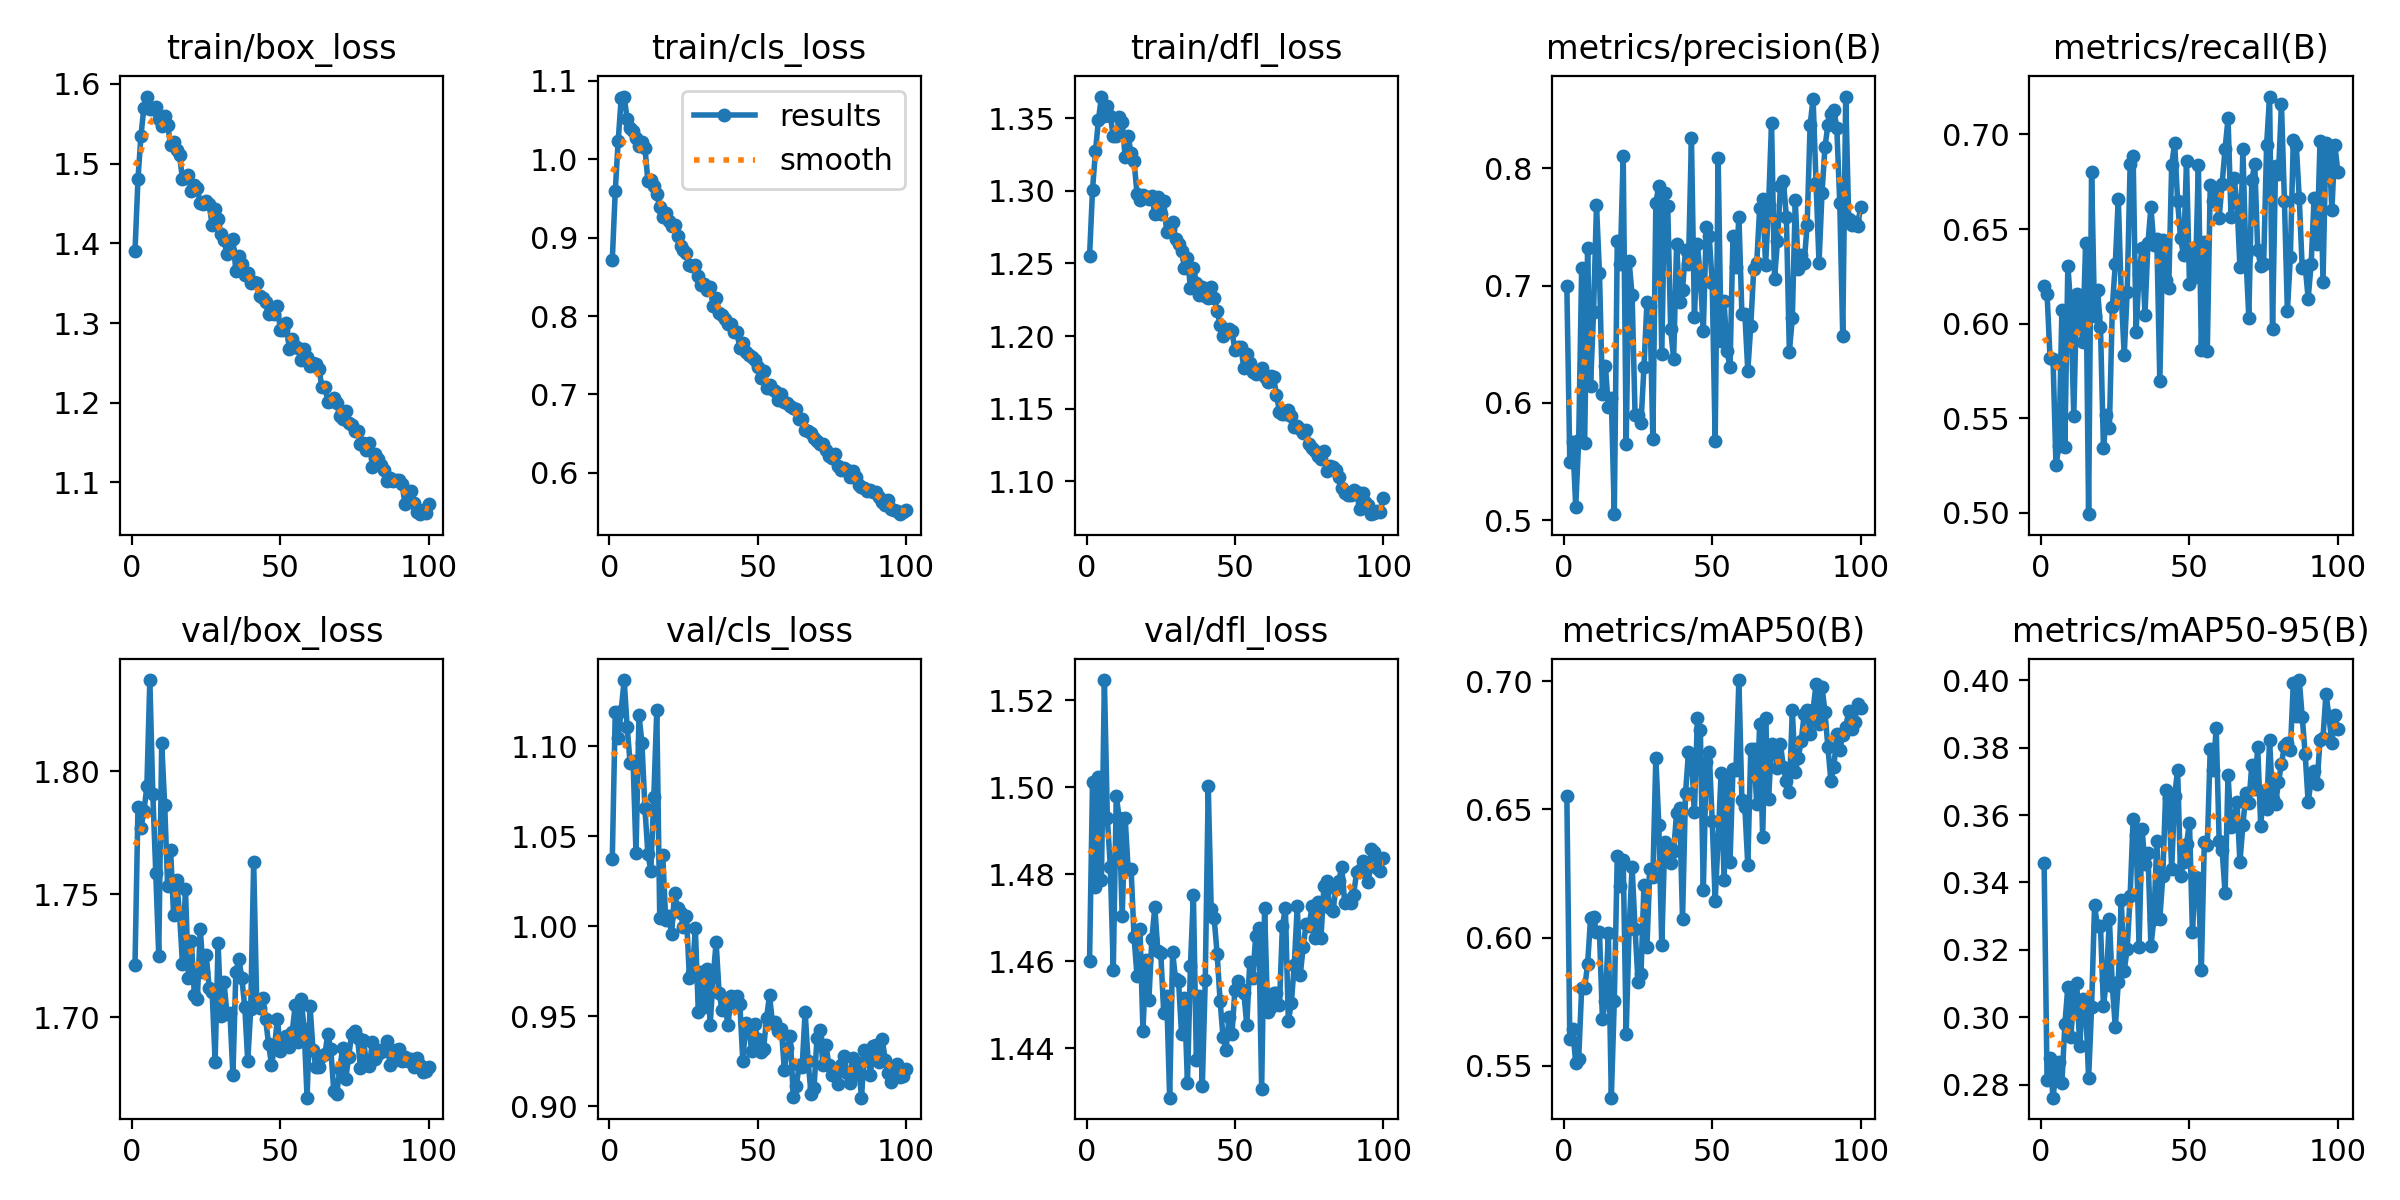

Values plotted in this chart, from the file beside it:
epoch, train/box_loss, train/cls_loss, train/dfl_loss, metrics/precision(B), metrics/recall(B), metrics/mAP50(B), metrics/mAP50-95(B), val/box_loss, val/cls_loss, val/dfl_loss, lr/pg0, lr/pg1, lr/pg2
1, 1.39, 0.8711, 1.255, 0.6998, 0.62, 0.6554, 0.3458, 1.721, 1.037, 1.46, 0.0004713, 0.0004713, 0.0004713
2, 1.481, 0.9593, 1.301, 0.55, 0.6158, 0.5605, 0.2815, 1.786, 1.119, 1.501, 0.0009382, 0.0009382, 0.0009382
3, 1.535, 1.024, 1.327, 0.5667, 0.5817, 0.5643, 0.2878, 1.777, 1.105, 1.477, 0.001396, 0.001396, 0.001396
4, 1.57, 1.077, 1.349, 0.5115, 0.5816, 0.5511, 0.2762, 1.784, 1.12, 1.502, 0.001387, 0.001387, 0.001387
5, 1.584, 1.08, 1.365, 0.5682, 0.5251, 0.5528, 0.284, 1.794, 1.137, 1.479, 0.001372, 0.001372, 0.001372
6, 1.569, 1.052, 1.352, 0.7152, 0.5355, 0.5804, 0.2867, 1.837, 1.111, 1.525, 0.001358, 0.001358, 0.001358
7, 1.568, 1.04, 1.359, 0.5657, 0.6071, 0.5804, 0.2804, 1.791, 1.091, 1.493, 0.001344, 0.001344, 0.001344
8, 1.571, 1.036, 1.352, 0.7323, 0.5347, 0.5897, 0.298, 1.759, 1.092, 1.482, 0.00133, 0.00133, 0.00133
9, 1.556, 1.027, 1.337, 0.6144, 0.6306, 0.6076, 0.3091, 1.725, 1.041, 1.458, 0.001316, 0.001316, 0.001316
10, 1.547, 1.017, 1.338, 0.6773, 0.6093, 0.608, 0.2943, 1.811, 1.117, 1.498, 0.001302, 0.001302, 0.001302
11, 1.559, 1.022, 1.351, 0.7684, 0.5515, 0.6022, 0.3057, 1.786, 1.102, 1.493, 0.001288, 0.001288, 0.001288
12, 1.548, 1.015, 1.348, 0.7109, 0.6158, 0.6021, 0.3102, 1.753, 1.066, 1.47, 0.001273, 0.001273, 0.001273
13, 1.523, 0.9725, 1.323, 0.6073, 0.6091, 0.5682, 0.2915, 1.768, 1.04, 1.493, 0.001259, 0.001259, 0.001259
14, 1.527, 0.9738, 1.338, 0.6316, 0.5903, 0.5753, 0.3055, 1.742, 1.031, 1.481, 0.001245, 0.001245, 0.001245
15, 1.517, 0.9655, 1.326, 0.5962, 0.6425, 0.602, 0.3037, 1.756, 1.072, 1.481, 0.001231, 0.001231, 0.001231
16, 1.51, 0.9561, 1.32, 0.6041, 0.4993, 0.5376, 0.2819, 1.742, 1.12, 1.466, 0.001217, 0.001217, 0.001217
17, 1.481, 0.9384, 1.298, 0.5051, 0.6803, 0.5755, 0.3029, 1.722, 1.004, 1.457, 0.001203, 0.001203, 0.001203
18, 1.482, 0.9262, 1.293, 0.7382, 0.6039, 0.6317, 0.3332, 1.752, 1.04, 1.467, 0.001189, 0.001189, 0.001189
19, 1.485, 0.9315, 1.297, 0.7187, 0.6179, 0.62, 0.327, 1.716, 1.004, 1.444, 0.001174, 0.001174, 0.001174
20, 1.466, 0.921, 1.296, 0.8109, 0.5983, 0.6304, 0.3271, 1.731, 1.006, 1.46, 0.00116, 0.00116, 0.00116
21, 1.474, 0.9148, 1.295, 0.5646, 0.5341, 0.5625, 0.3032, 1.709, 0.9958, 1.451, 0.001146, 0.001146, 0.001146
22, 1.47, 0.916, 1.296, 0.7208, 0.5517, 0.6036, 0.3111, 1.707, 1.019, 1.465, 0.001132, 0.001132, 0.001132
23, 1.45, 0.9022, 1.284, 0.6918, 0.5448, 0.6277, 0.3292, 1.736, 1.01, 1.472, 0.001118, 0.001118, 0.001118
24, 1.449, 0.8892, 1.296, 0.5896, 0.6089, 0.6035, 0.3093, 1.718, 1.007, 1.462, 0.001104, 0.001104, 0.001104
25, 1.453, 0.8847, 1.284, 0.59, 0.6317, 0.5828, 0.297, 1.725, 0.9997, 1.462, 0.001089, 0.001089, 0.001089
26, 1.449, 0.8801, 1.293, 0.5829, 0.6661, 0.586, 0.3104, 1.712, 1.006, 1.448, 0.001075, 0.001075, 0.001075
27, 1.423, 0.8646, 1.272, 0.6307, 0.6157, 0.6206, 0.3347, 1.71, 0.9711, 1.452, 0.001061, 0.001061, 0.001061
28, 1.442, 0.8644, 1.274, 0.6857, 0.5835, 0.5964, 0.3138, 1.682, 0.9741, 1.429, 0.001047, 0.001047, 0.001047
29, 1.43, 0.8652, 1.279, 0.683, 0.6167, 0.6269, 0.3203, 1.73, 0.999, 1.462, 0.001033, 0.001033, 0.001033
30, 1.412, 0.8513, 1.267, 0.5691, 0.6843, 0.6237, 0.3361, 1.701, 0.9522, 1.456, 0.001019, 0.001019, 0.001019
31, 1.404, 0.8402, 1.264, 0.7706, 0.6888, 0.6702, 0.3588, 1.714, 0.9746, 1.456, 0.001005, 0.001005, 0.001005
32, 1.386, 0.8409, 1.259, 0.7854, 0.5956, 0.644, 0.3541, 1.701, 0.9554, 1.443, 0.0009904, 0.0009904, 0.0009904
33, 1.391, 0.833, 1.247, 0.6418, 0.6263, 0.597, 0.321, 1.702, 0.9766, 1.451, 0.0009763, 0.0009763, 0.0009763
34, 1.406, 0.8371, 1.254, 0.7787, 0.64, 0.6373, 0.3559, 1.676, 0.9455, 1.432, 0.0009622, 0.0009622, 0.0009622
35, 1.365, 0.8129, 1.233, 0.7682, 0.6048, 0.6298, 0.3454, 1.718, 0.9717, 1.459, 0.000948, 0.000948, 0.000948
36, 1.385, 0.8236, 1.247, 0.6627, 0.6425, 0.6293, 0.3488, 1.724, 0.9911, 1.475, 0.0009338, 0.0009338, 0.0009338
37, 1.375, 0.8041, 1.237, 0.6377, 0.6616, 0.6338, 0.3211, 1.716, 0.9632, 1.437, 0.0009197, 0.0009197, 0.0009197
38, 1.36, 0.8009, 1.229, 0.7354, 0.6416, 0.6488, 0.3291, 1.704, 0.9536, 1.452, 0.0009056, 0.0009056, 0.0009056
39, 1.363, 0.7963, 1.234, 0.6859, 0.6445, 0.6504, 0.3523, 1.682, 0.9567, 1.431, 0.0008914, 0.0008914, 0.0008914
40, 1.35, 0.79, 1.227, 0.6964, 0.5697, 0.6073, 0.3291, 1.703, 0.945, 1.456, 0.0008773, 0.0008773, 0.0008773
41, 1.351, 0.7898, 1.226, 0.7307, 0.6442, 0.6562, 0.3418, 1.763, 0.9612, 1.5, 0.0008631, 0.0008631, 0.0008631
42, 1.35, 0.7797, 1.234, 0.7182, 0.623, 0.6722, 0.3674, 1.707, 0.9573, 1.472, 0.000849, 0.000849, 0.000849
43, 1.334, 0.7791, 1.226, 0.8257, 0.6188, 0.6709, 0.365, 1.704, 0.9613, 1.47, 0.0008348, 0.0008348, 0.0008348
44, 1.331, 0.7593, 1.218, 0.6732, 0.6837, 0.6489, 0.344, 1.708, 0.9568, 1.462, 0.0008207, 0.0008207, 0.0008207
45, 1.327, 0.7662, 1.208, 0.7354, 0.6955, 0.6855, 0.3657, 1.699, 0.9252, 1.451, 0.0008065, 0.0008065, 0.0008065
46, 1.312, 0.7539, 1.2, 0.7071, 0.6647, 0.6811, 0.3734, 1.689, 0.9462, 1.442, 0.0007924, 0.0007924, 0.0007924
47, 1.319, 0.7509, 1.203, 0.6613, 0.6451, 0.6185, 0.3418, 1.681, 0.9433, 1.44, 0.0007782, 0.0007782, 0.0007782
48, 1.311, 0.7482, 1.205, 0.7501, 0.6362, 0.6685, 0.3461, 1.688, 0.9308, 1.447, 0.0007641, 0.0007641, 0.0007641
49, 1.321, 0.7438, 1.203, 0.742, 0.6861, 0.6723, 0.3514, 1.699, 0.9458, 1.443, 0.0007499, 0.0007499, 0.0007499
50, 1.291, 0.7351, 1.19, 0.7023, 0.6209, 0.6455, 0.3577, 1.686, 0.9373, 1.453, 0.0007358, 0.0007358, 0.0007358
51, 1.291, 0.7212, 1.192, 0.5672, 0.6377, 0.6145, 0.3252, 1.689, 0.9303, 1.456, 0.0007216, 0.0007216, 0.0007216
52, 1.3, 0.7304, 1.193, 0.8088, 0.6245, 0.6384, 0.3417, 1.692, 0.9318, 1.454, 0.0007075, 0.0007075, 0.0007075
53, 1.267, 0.7088, 1.178, 0.6529, 0.6839, 0.6641, 0.3414, 1.688, 0.9492, 1.453, 0.0006934, 0.0006934, 0.0006934
54, 1.28, 0.7123, 1.188, 0.6865, 0.5862, 0.6227, 0.3141, 1.694, 0.9616, 1.445, 0.0006792, 0.0006792, 0.0006792
55, 1.271, 0.7064, 1.181, 0.6443, 0.6432, 0.6618, 0.3519, 1.705, 0.9463, 1.46, 0.0006651, 0.0006651, 0.0006651
56, 1.269, 0.7048, 1.175, 0.6302, 0.5856, 0.6296, 0.351, 1.69, 0.9467, 1.456, 0.0006509, 0.0006509, 0.0006509
57, 1.254, 0.6924, 1.174, 0.7421, 0.6735, 0.6657, 0.3797, 1.707, 0.9417, 1.466, 0.0006368, 0.0006368, 0.0006368
58, 1.268, 0.7009, 1.174, 0.7159, 0.6646, 0.6654, 0.3735, 1.695, 0.9429, 1.468, 0.0006226, 0.0006226, 0.0006226
59, 1.257, 0.6909, 1.178, 0.7587, 0.669, 0.7005, 0.3857, 1.667, 0.9202, 1.431, 0.0006085, 0.0006085, 0.0006085
60, 1.246, 0.6897, 1.172, 0.6762, 0.6561, 0.6538, 0.3524, 1.704, 0.9326, 1.472, 0.0005943, 0.0005943, 0.0005943
... 40 more rows
